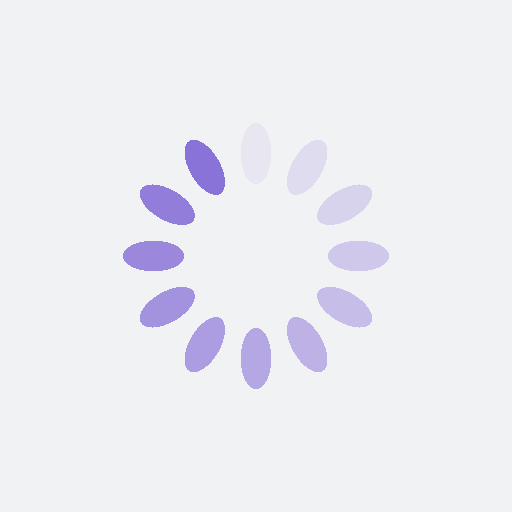
t = 0.00 s
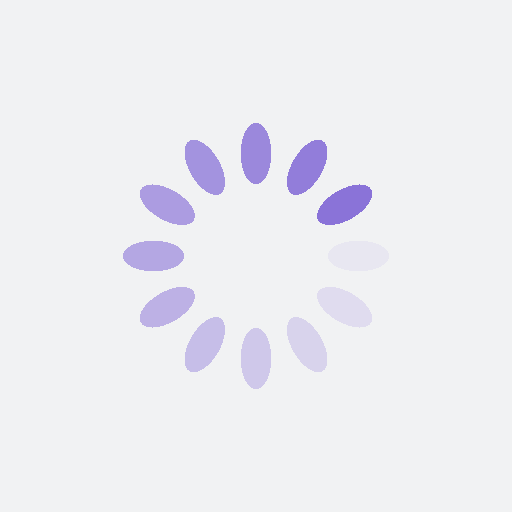
t = 0.25 s
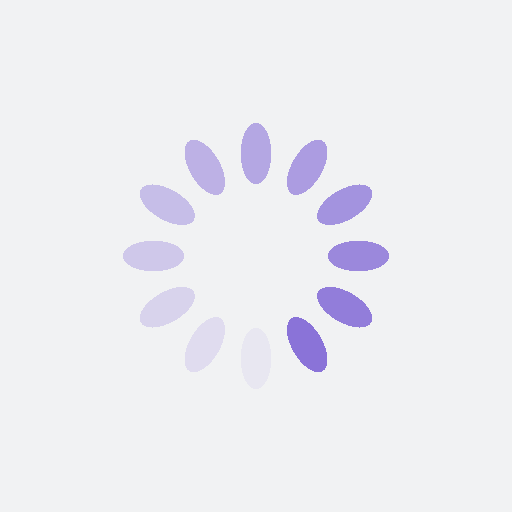
t = 0.50 s
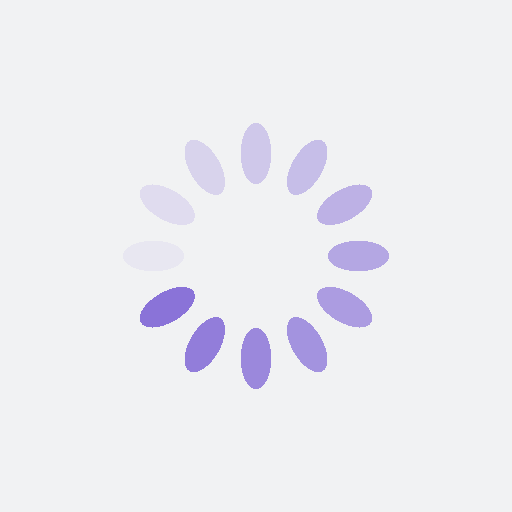
t = 0.75 s

The animated SVG that drew these frames (rendered in a browser with its animation timeline set to each time). Animation: 12 SMIL elements (animate=12); one cycle of 1.00 s, repeats indefinitely.

<?xml version="1.0" encoding="utf-8"?>
<svg xmlns="http://www.w3.org/2000/svg" xmlns:xlink="http://www.w3.org/1999/xlink" style="margin: auto; background: rgb(241, 242, 243); display: block; shape-rendering: crispedges;" width="200px" height="200px" viewBox="0 0 100 100" preserveAspectRatio="xMidYMid">
<g transform="rotate(0 50 50)">
  <rect x="47" y="24" rx="3" ry="6" width="6" height="12" fill="#8a73d8">
    <animate attributeName="opacity" values="1;0" keyTimes="0;1" dur="1s" begin="-0.9166666666666666s" repeatCount="indefinite"></animate>
  </rect>
</g><g transform="rotate(30 50 50)">
  <rect x="47" y="24" rx="3" ry="6" width="6" height="12" fill="#8a73d8">
    <animate attributeName="opacity" values="1;0" keyTimes="0;1" dur="1s" begin="-0.8333333333333334s" repeatCount="indefinite"></animate>
  </rect>
</g><g transform="rotate(60 50 50)">
  <rect x="47" y="24" rx="3" ry="6" width="6" height="12" fill="#8a73d8">
    <animate attributeName="opacity" values="1;0" keyTimes="0;1" dur="1s" begin="-0.75s" repeatCount="indefinite"></animate>
  </rect>
</g><g transform="rotate(90 50 50)">
  <rect x="47" y="24" rx="3" ry="6" width="6" height="12" fill="#8a73d8">
    <animate attributeName="opacity" values="1;0" keyTimes="0;1" dur="1s" begin="-0.6666666666666666s" repeatCount="indefinite"></animate>
  </rect>
</g><g transform="rotate(120 50 50)">
  <rect x="47" y="24" rx="3" ry="6" width="6" height="12" fill="#8a73d8">
    <animate attributeName="opacity" values="1;0" keyTimes="0;1" dur="1s" begin="-0.5833333333333334s" repeatCount="indefinite"></animate>
  </rect>
</g><g transform="rotate(150 50 50)">
  <rect x="47" y="24" rx="3" ry="6" width="6" height="12" fill="#8a73d8">
    <animate attributeName="opacity" values="1;0" keyTimes="0;1" dur="1s" begin="-0.5s" repeatCount="indefinite"></animate>
  </rect>
</g><g transform="rotate(180 50 50)">
  <rect x="47" y="24" rx="3" ry="6" width="6" height="12" fill="#8a73d8">
    <animate attributeName="opacity" values="1;0" keyTimes="0;1" dur="1s" begin="-0.4166666666666667s" repeatCount="indefinite"></animate>
  </rect>
</g><g transform="rotate(210 50 50)">
  <rect x="47" y="24" rx="3" ry="6" width="6" height="12" fill="#8a73d8">
    <animate attributeName="opacity" values="1;0" keyTimes="0;1" dur="1s" begin="-0.3333333333333333s" repeatCount="indefinite"></animate>
  </rect>
</g><g transform="rotate(240 50 50)">
  <rect x="47" y="24" rx="3" ry="6" width="6" height="12" fill="#8a73d8">
    <animate attributeName="opacity" values="1;0" keyTimes="0;1" dur="1s" begin="-0.25s" repeatCount="indefinite"></animate>
  </rect>
</g><g transform="rotate(270 50 50)">
  <rect x="47" y="24" rx="3" ry="6" width="6" height="12" fill="#8a73d8">
    <animate attributeName="opacity" values="1;0" keyTimes="0;1" dur="1s" begin="-0.16666666666666666s" repeatCount="indefinite"></animate>
  </rect>
</g><g transform="rotate(300 50 50)">
  <rect x="47" y="24" rx="3" ry="6" width="6" height="12" fill="#8a73d8">
    <animate attributeName="opacity" values="1;0" keyTimes="0;1" dur="1s" begin="-0.08333333333333333s" repeatCount="indefinite"></animate>
  </rect>
</g><g transform="rotate(330 50 50)">
  <rect x="47" y="24" rx="3" ry="6" width="6" height="12" fill="#8a73d8">
    <animate attributeName="opacity" values="1;0" keyTimes="0;1" dur="1s" begin="0s" repeatCount="indefinite"></animate>
  </rect>
</g>
<!-- [ldio] generated by https://loading.io/ --></svg>
